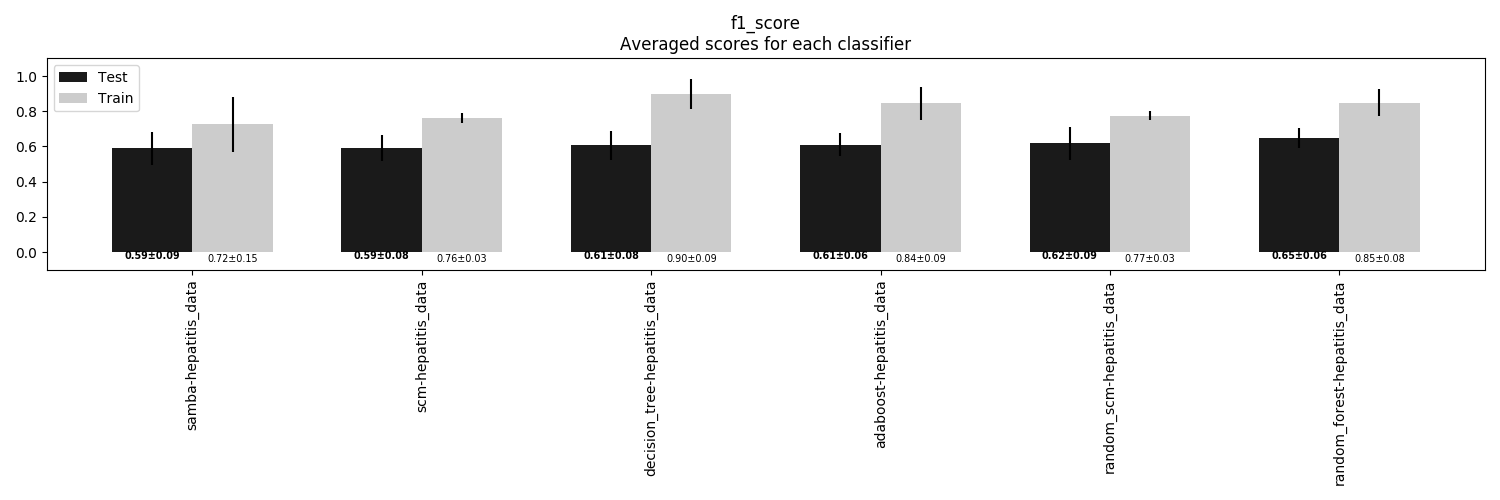

The data file committed next to this chart (first rows):
, samba-hepatitis_data, scm-hepatitis_data, decision_tree-hepatitis_data, adaboost-hepatitis_data, random_scm-hepatitis_data, random_forest-hepatitis_data
Train, 0.725, 0.7621, 0.8974, 0.8448, 0.7741, 0.8491
Train STD, 0.1538, 0.02916, 0.08727, 0.0942, 0.02609, 0.07587
Test, 0.5897, 0.5923, 0.6077, 0.6103, 0.6179, 0.6487
Test STD, 0.09456, 0.07559, 0.08193, 0.06364, 0.09348, 0.05505
